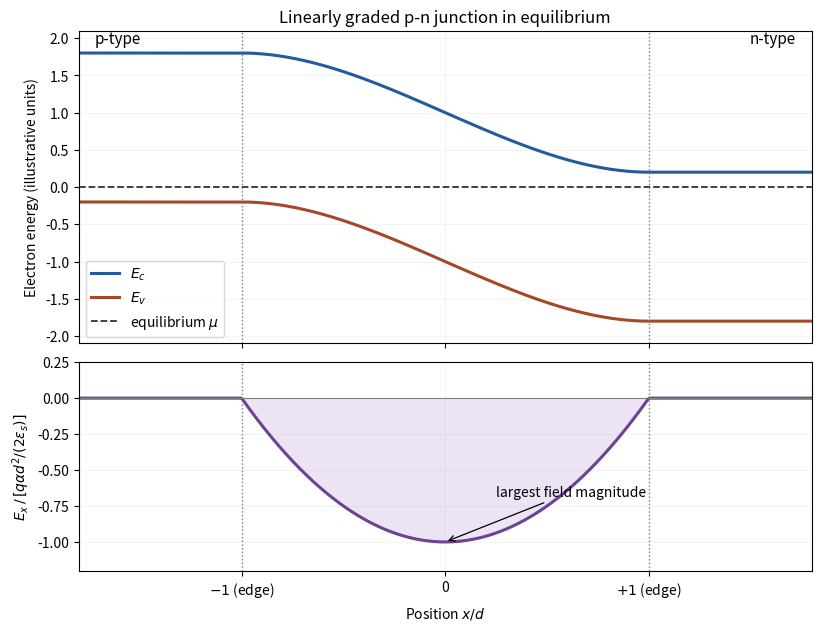

This chart was generated by the following Python code: (Note: this script raises an exception after producing the figure.)
"""Original depletion-model band diagram and field for a graded p-n junction."""
from pathlib import Path
import matplotlib
matplotlib.use("Agg")
import matplotlib.pyplot as plt
import numpy as np

x = np.linspace(-1.8, 1.8, 700)
s = np.clip(x, -1, 1)
potential = 0.5 + 0.75 * s - 0.25 * s**3
field = np.where(abs(x) <= 1, x**2 - 1, 0)
fig, (bands, electric) = plt.subplots(2, 1, figsize=(8.1, 6.2), sharex=True,
                                     layout="constrained", height_ratios=[1.5, 1])
bands.plot(x, 1.8 - 1.6 * potential, color="#245b9f", lw=2.2, label=r"$E_c$")
bands.plot(x, -0.2 - 1.6 * potential, color="#a34828", lw=2.2, label=r"$E_v$")
bands.axhline(0, color="0.2", ls="--", lw=1.3, label=r"equilibrium $\mu$")
bands.set(ylim=(-2.1, 2.1), ylabel="Electron energy (illustrative units)",
          title="Linearly graded p-n junction in equilibrium")
bands.text(-1.72, 1.93, "p-type", fontsize=11)
bands.text(1.72, 1.93, "n-type", ha="right", fontsize=11)
bands.legend(loc="lower left", fontsize=10)
electric.plot(x, field, color="#6c4394", lw=2.2)
electric.fill_between(x, field, 0, color="#ece4f4")
electric.axhline(0, color="0.5", lw=0.8)
electric.annotate("largest field magnitude", xy=(0, -1), xytext=(0.25, -0.68),
                  arrowprops={"arrowstyle": "->", "lw": 0.9}, fontsize=10)
electric.set(xlim=(-1.8, 1.8), ylim=(-1.2, 0.25), xlabel=r"Position $x/d$",
             ylabel=r"$E_x\,/\,[q\alpha d^2/(2\varepsilon_s)]$")
electric.set_xticks([-1, 0, 1], [r"$-1$ (edge)", "0", r"$+1$ (edge)"])
for ax in [bands, electric]:
    for edge in [-1, 1]:
        ax.axvline(edge, color="0.5", ls=":", lw=1)
    ax.grid(alpha=0.13)
fig.savefig(Path(__file__).with_suffix(".png").name, dpi=120, facecolor="white")
